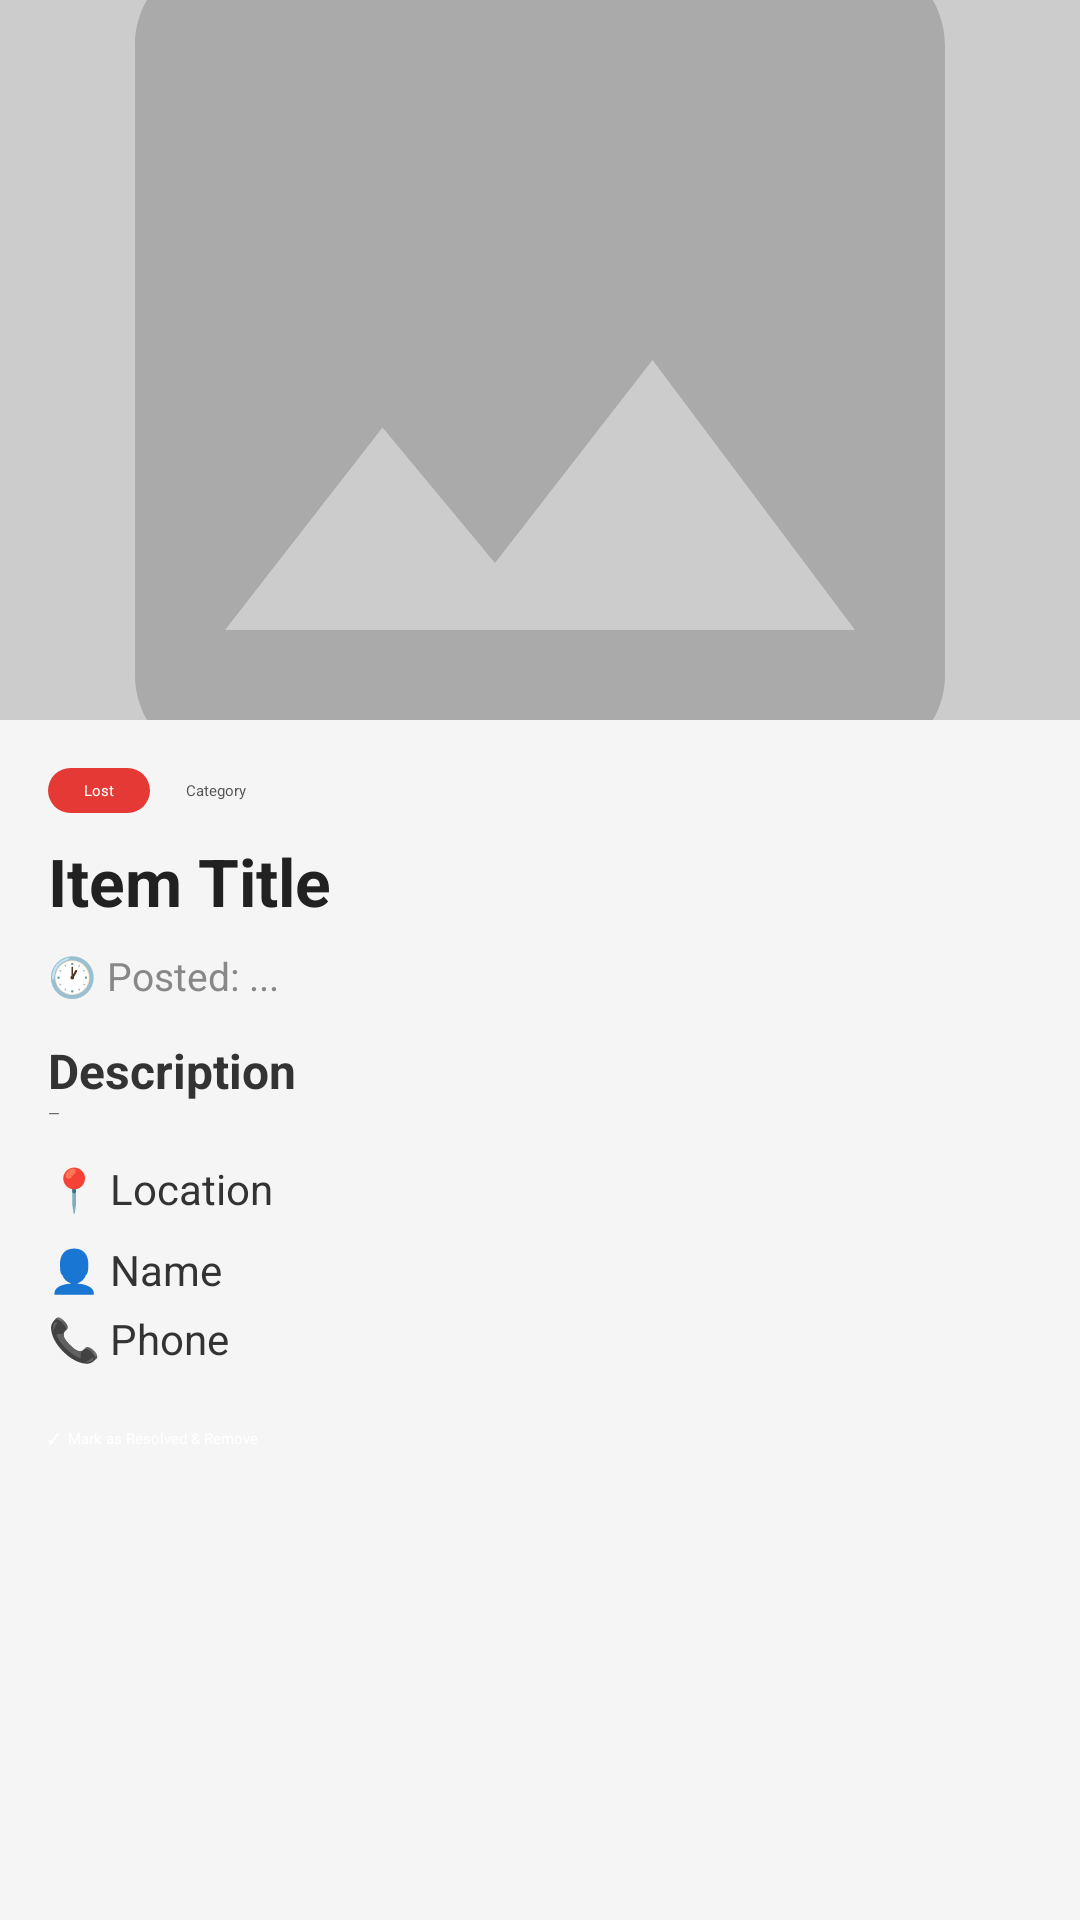

Write the Android layout XML for this screen, with the resource values it uses.
<!-- AndroidManifest.xml: application theme Theme.LostAndFound -->
<!-- res/layout/activity_item_detail.xml -->
<?xml version="1.0" encoding="utf-8"?>
<ScrollView
    xmlns:android="http://schemas.android.com/apk/res/android"
    android:layout_width="match_parent"
    android:layout_height="match_parent"
    android:background="#F5F5F5">

    <LinearLayout
        android:layout_width="match_parent"
        android:layout_height="wrap_content"
        android:orientation="vertical">

        <ImageView
            android:id="@+id/ivImage"
            android:layout_width="match_parent"
            android:layout_height="240dp"
            android:scaleType="centerCrop"
            android:background="#CCCCCC"
            android:src="@drawable/ic_image_placeholder"/>

        <LinearLayout
            android:layout_width="match_parent"
            android:layout_height="wrap_content"
            android:orientation="vertical"
            android:padding="16dp">

            <LinearLayout
                android:layout_width="match_parent"
                android:layout_height="wrap_content"
                android:orientation="horizontal"
                android:layout_marginBottom="8dp">

                <TextView
                    android:id="@+id/tvType"
                    android:layout_width="wrap_content"
                    android:layout_height="wrap_content"
                    android:text="Lost"
                    android:textColor="#FFFFFF"
                    android:paddingStart="12dp"
                    android:paddingEnd="12dp"
                    android:paddingTop="4dp"
                    android:paddingBottom="4dp"
                    android:background="@drawable/badge_lost"/>

                <TextView
                    android:id="@+id/tvCategory"
                    android:layout_width="wrap_content"
                    android:layout_height="wrap_content"
                    android:text="Category"
                    android:textColor="#555"
                    android:paddingStart="12dp"
                    android:layout_gravity="center_vertical"/>

            </LinearLayout>

            <TextView
                android:id="@+id/tvTitle"
                android:layout_width="match_parent"
                android:layout_height="wrap_content"
                android:text="Item Title"
                android:textSize="22sp"
                android:textStyle="bold"
                android:textColor="#212121"
                android:layout_marginBottom="8dp"/>

            <TextView
                android:id="@+id/tvDateTime"
                android:layout_width="match_parent"
                android:layout_height="wrap_content"
                android:text="🕐 Posted: ..."
                android:textSize="13sp"
                android:textColor="#888"
                android:layout_marginBottom="12dp"/>

            <TextView
                android:layout_width="match_parent"
                android:layout_height="wrap_content"
                android:text="Description"
                android:textStyle="bold"
                android:textSize="16sp"
                android:textColor="#333"/>
            <TextView
                android:id="@+id/tvDescription"
                android:layout_width="match_parent"
                android:layout_height="wrap_content"
                android:text="—"
                android:textColor="#555"
                android:layout_marginBottom="12dp"/>

            <TextView
                android:id="@+id/tvLocation"
                android:layout_width="match_parent"
                android:layout_height="wrap_content"
                android:text="📍 Location"
                android:textSize="14sp"
                android:textColor="#333"
                android:layout_marginBottom="8dp"/>

            <TextView
                android:id="@+id/tvContactName"
                android:layout_width="match_parent"
                android:layout_height="wrap_content"
                android:text="👤 Name"
                android:textSize="14sp"
                android:textColor="#333"
                android:layout_marginBottom="4dp"/>

            <TextView
                android:id="@+id/tvContactPhone"
                android:layout_width="match_parent"
                android:layout_height="wrap_content"
                android:text="📞 Phone"
                android:textSize="14sp"
                android:textColor="#333"
                android:layout_marginBottom="20dp"/>

            <Button
                android:id="@+id/btnDelete"
                android:layout_width="match_parent"
                android:layout_height="wrap_content"
                android:text="✓  Mark as Resolved &amp; Remove"
                android:backgroundTint="#D32F2F"
                android:textColor="#FFFFFF"/>

        </LinearLayout>
    </LinearLayout>
</ScrollView>
<!-- resources referenced by this layout -->
<resources>
  <!-- drawable badge_lost (drawable) -->
  <?xml version="1.0" encoding="utf-8"?>
  <shape xmlns:android="http://schemas.android.com/apk/res/android"
      android:shape="rectangle">
      <solid android:color="#E53935"/>
      <corners android:radius="20dp"/>
  </shape>
  <!-- drawable ic_image_placeholder (drawable) -->
  <?xml version="1.0" encoding="utf-8"?>
  <vector xmlns:android="http://schemas.android.com/apk/res/android"
      android:width="96dp"
      android:height="96dp"
      android:viewportWidth="24"
      android:viewportHeight="24">
      <path
          android:fillColor="#AAAAAA"
          android:pathData="M21,19V5c0,-1.1-0.9,-2-2,-2H5c-1.1,0-2,0.9-2,2v14c0,1.1,0.9,2,2,2h14c1.1,0,2,-0.9,2,-2zM8.5,13.5l2.5,3.01L14.5,12l4.5,6H5l3.5,-4.5z"/>
  </vector>
</resources>
